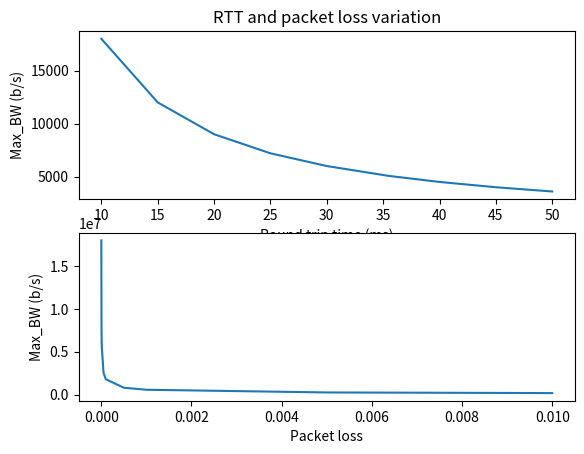

Write Python code to recreate this figure.
#!/usr/bin/env python
# ----------------------------------------------------------------------
# TCP Throughput Calculator
# Creation date: 2017-10-09
# [redacted]
# Last updated: 2017-10-09
# [redacted]
# ----------------------------------------------------------------------
# Script created for calculating TCP throughput, based on Mathis'
# Equation, as described in "Macroscopic Behavior of the TCP Congestion 
# Avoidance Algorithm" paper, Sigcomm 1997
# (URL: http://ccr.sigcomm.org/archive/1997/jul97/ccr-9707-mathis.pdf)
#

import math        # needed for most calculations
import matplotlib.pyplot as plt
import sys         # for I/O and exiting out of the program

def input_data(*args, **kwargs):  # Will be defined later, for normalising data from input.
    pass

def tcp_thro_calc(rtt, mss, packet_loss):
    '''
    This functions calculates the estimated upper bound bandwidth
    for a particular connection, based on the measured values of:
        - RTT latency, in ms;
        - MSS, in bytes; and,
        - Packet loss, in percentage

    As per the works of Mathis et. al, the returned bandwitdh is:
        
        BW < (MSS/RTT)*(1/sqrt(Packet loss)) 
    '''
    try: 
        bw = ((mss)/(rtt*pow(packet_loss,1/2)))/8 # returning in bits/s
    except ZeroDivisionError:
        return False
    return bw

if __name__ == '__main__':

    RTT_test = [10.0,15.0,20.0,25.0,30.0,35.5,40.0,45.0,50.0]    # Just test data, remember: ms!
    MSS_test = 1440                          # Just test data, remember: bytes!
    packet_loss =[1.0,0.5,0.1,0.05,0.01,0.005,0.001,0.0005,0.0001] # Just test data, remember: percent!

    bw_test_1 = {}
    x1 = []
    y1 = []

    for valor in RTT_test:
        round_trip = valor/1000
        bandwidth = tcp_thro_calc(round_trip,MSS_test,packet_loss[0])
        bw_test_1[valor] = bandwidth
        x1.append(valor)      # for the graph
        y1.append(bandwidth)  # for the graph

    plt.subplot(2,1,1)
    plt.plot(x1,y1)
    plt.title('RTT and packet loss variation')
    plt.xlabel('Round trip time (ms)')
    plt.ylabel('Max_BW (b/s)')

    bw_test_2 = {}
    x2 = []
    y2 = []

    for valor in packet_loss:
        round_trip = RTT_test[0]/1000
        p_loss = valor/100
        bandwidth = tcp_thro_calc(round_trip,MSS_test,p_loss)
        bw_test_2[valor] = bandwidth
        x2.append(p_loss) # for the graph
        y2.append(bandwidth)  # for the graph

    plt.subplot(2,1,2)
    plt.plot(x2,y2)
    plt.xlabel('Packet loss')
    plt.ylabel('Max_BW (b/s)')

    plt.show()

